3-way image classification set "data" from GitHub (Navarro45/Projeto-Transformador-1); label vocabulary: galaxy, quasar, star.

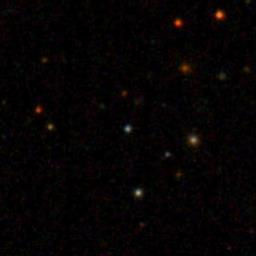
Label: star

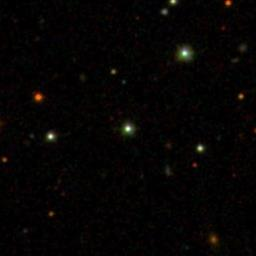
Label: star

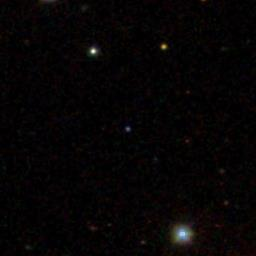
Label: quasar

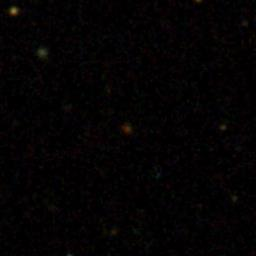
Label: galaxy

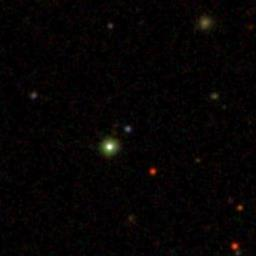
Label: quasar

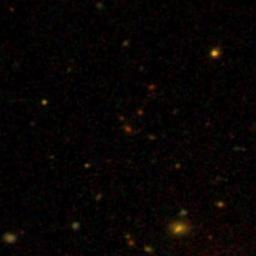
Label: galaxy
